Run: headless pygame with SDL's dummy video driver; simulated clock (each Clock.tick advances the game by its frame time, no real sleeping); random seed 0; keys injected as events and as key.get_pressed() state; no mouse input.
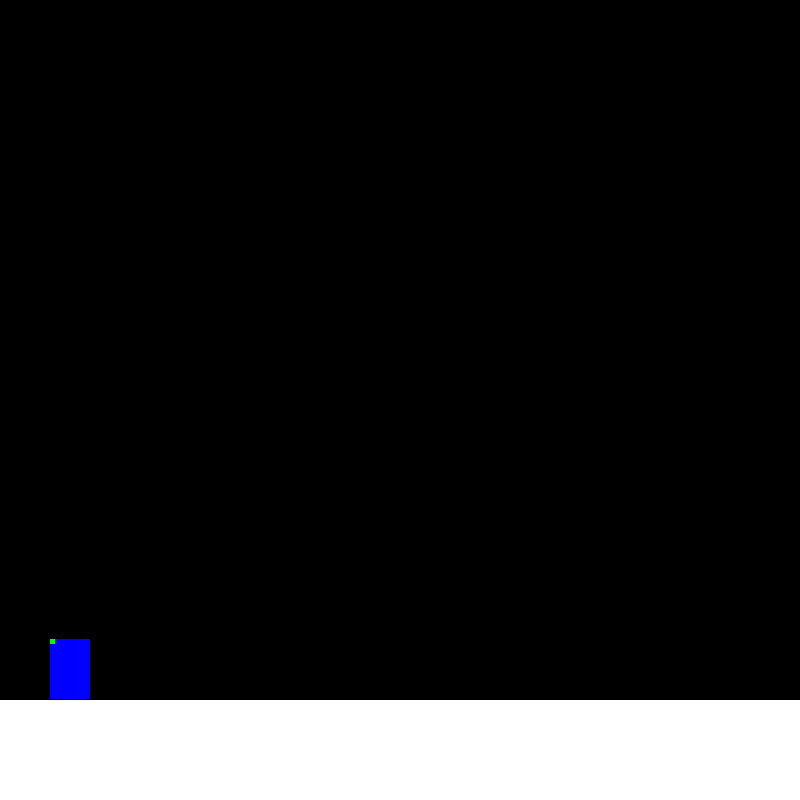
Frame 1 of 4 · flips 1–60 · no input
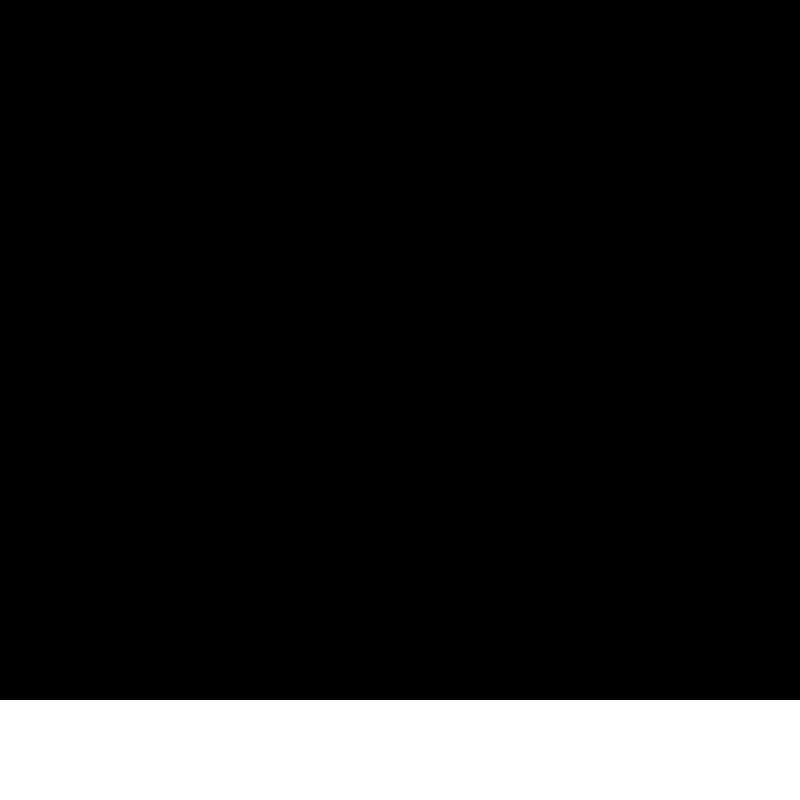
Frame 2 of 4 · flips 61–180 · tapped SPACE, RETURN · held RIGHT (→), D
Frame 3 of 4 · flips 181–300 · held DOWN (↓), S · screen unchanged from frame 2, image omitted
Frame 4 of 4 · flips 301–420 · held LEFT (←), A, UP (↑), W · screen unchanged from frame 3, image omitted

The pygame program that drew these frames:

import pygame
import math

pygame.init()

wind = pygame.display.set_mode((800,800))
pygame.display.set_caption("tester")

x = 50
y = 40
width = 40
height = 60
velocity = 10
time = 0
isGravity = True

######################################
class player:
    px = 0
    py = 0

    def __init__(self, width, height):
        self.height = height
        self.width = width

    def x_pos(self):
        return self.px

    def y_pos(self):
        return self.py

    def rwidth(self):
        return self.width
    def rheight(self):
        return self.height

    def update(self):
        global x
        global y
        self.px = x
        self.py = y
        pass

def movement(keys):
    global x
    global y
    global time
    global isGravity

    if keys[pygame.K_LEFT]:
        x -= velocity
    if keys[pygame.K_RIGHT]:
        x += velocity
    if keys[pygame.K_UP]:
        y -= velocity *2
        time = 0
        isGravity = True
    if keys[pygame.K_DOWN]:
        y += velocity

    p1.update()

    pass

def gravity():
    if isGravity == True:
        global y
        global time
        y += (velocity/2) * time

def draw_player( x, y, width, height):
        pygame.draw.rect(wind,(0,0,255), (x,y, width, height))
        pass
######################################

class stage():
    def __init__(self, width, height, x, y):
        self.height = height
        self.width = width
        self.x = x
        self.y = y

    def x_pos(self):
        return self.x

    def y_pos(self):
        return self.y
        
    def rwidth(self):
        return self.width
    def rheight(self):
        return self.height
    pass


def draw_stage():
    width = 800
    height = 100
    x = 0
    y = 700
    pygame.draw.rect(wind,(255,255,255), (x,y, width, height))
    pass
######################################

def distance(x1,x2, y1, y2):
    ret = math.sqrt((math.pow((x2-x1), 2))+(math.pow((y2-y1), 2)))
    return ret

def touches_block(obj1, obj2):
    global isGravity
    global y

    bx = obj1.x_pos()
    by = obj1.y_pos()
    bheight = obj1.rheight()
    bwidth = obj1.rwidth()

    ox = obj2.x_pos()
    oy = obj2.y_pos()
    height = obj2.rheight()
    width = obj2.rwidth()

    if bx <= (ox+width/2) and (ox+width/2) <= (bx+bwidth):
        if by <= (oy+height) and (oy+height) <= (by+bheight):
            isGravity = False
            while by <= (oy+height) and (oy+height) <= (by+bheight):
                y -= 1
                oy -=1


    pass

def fix_self(bx, by, x1, y2):

    pass


def main():
    global time
    
    run = True
    while run:
        pygame.time.delay(40)
        for event in pygame.event.get():
            if event.type == pygame.QUIT:
                run = False
        
        keys = pygame.key.get_pressed()


        gravity()
        movement(keys)
        touches_block(s,p1)
        wind.fill((0,0,0))
        draw_player(x,y,width,height)
        draw_stage()

        #print(p1.y_pos())
        ox = x
        oy = y

        pygame.draw.rect(wind,(0,255, 0), (x,y, 5, 5))
        pygame.display.update()
        time += 1
p1 = player(width,height)
s = stage(800,100, 0, 700)

main()
